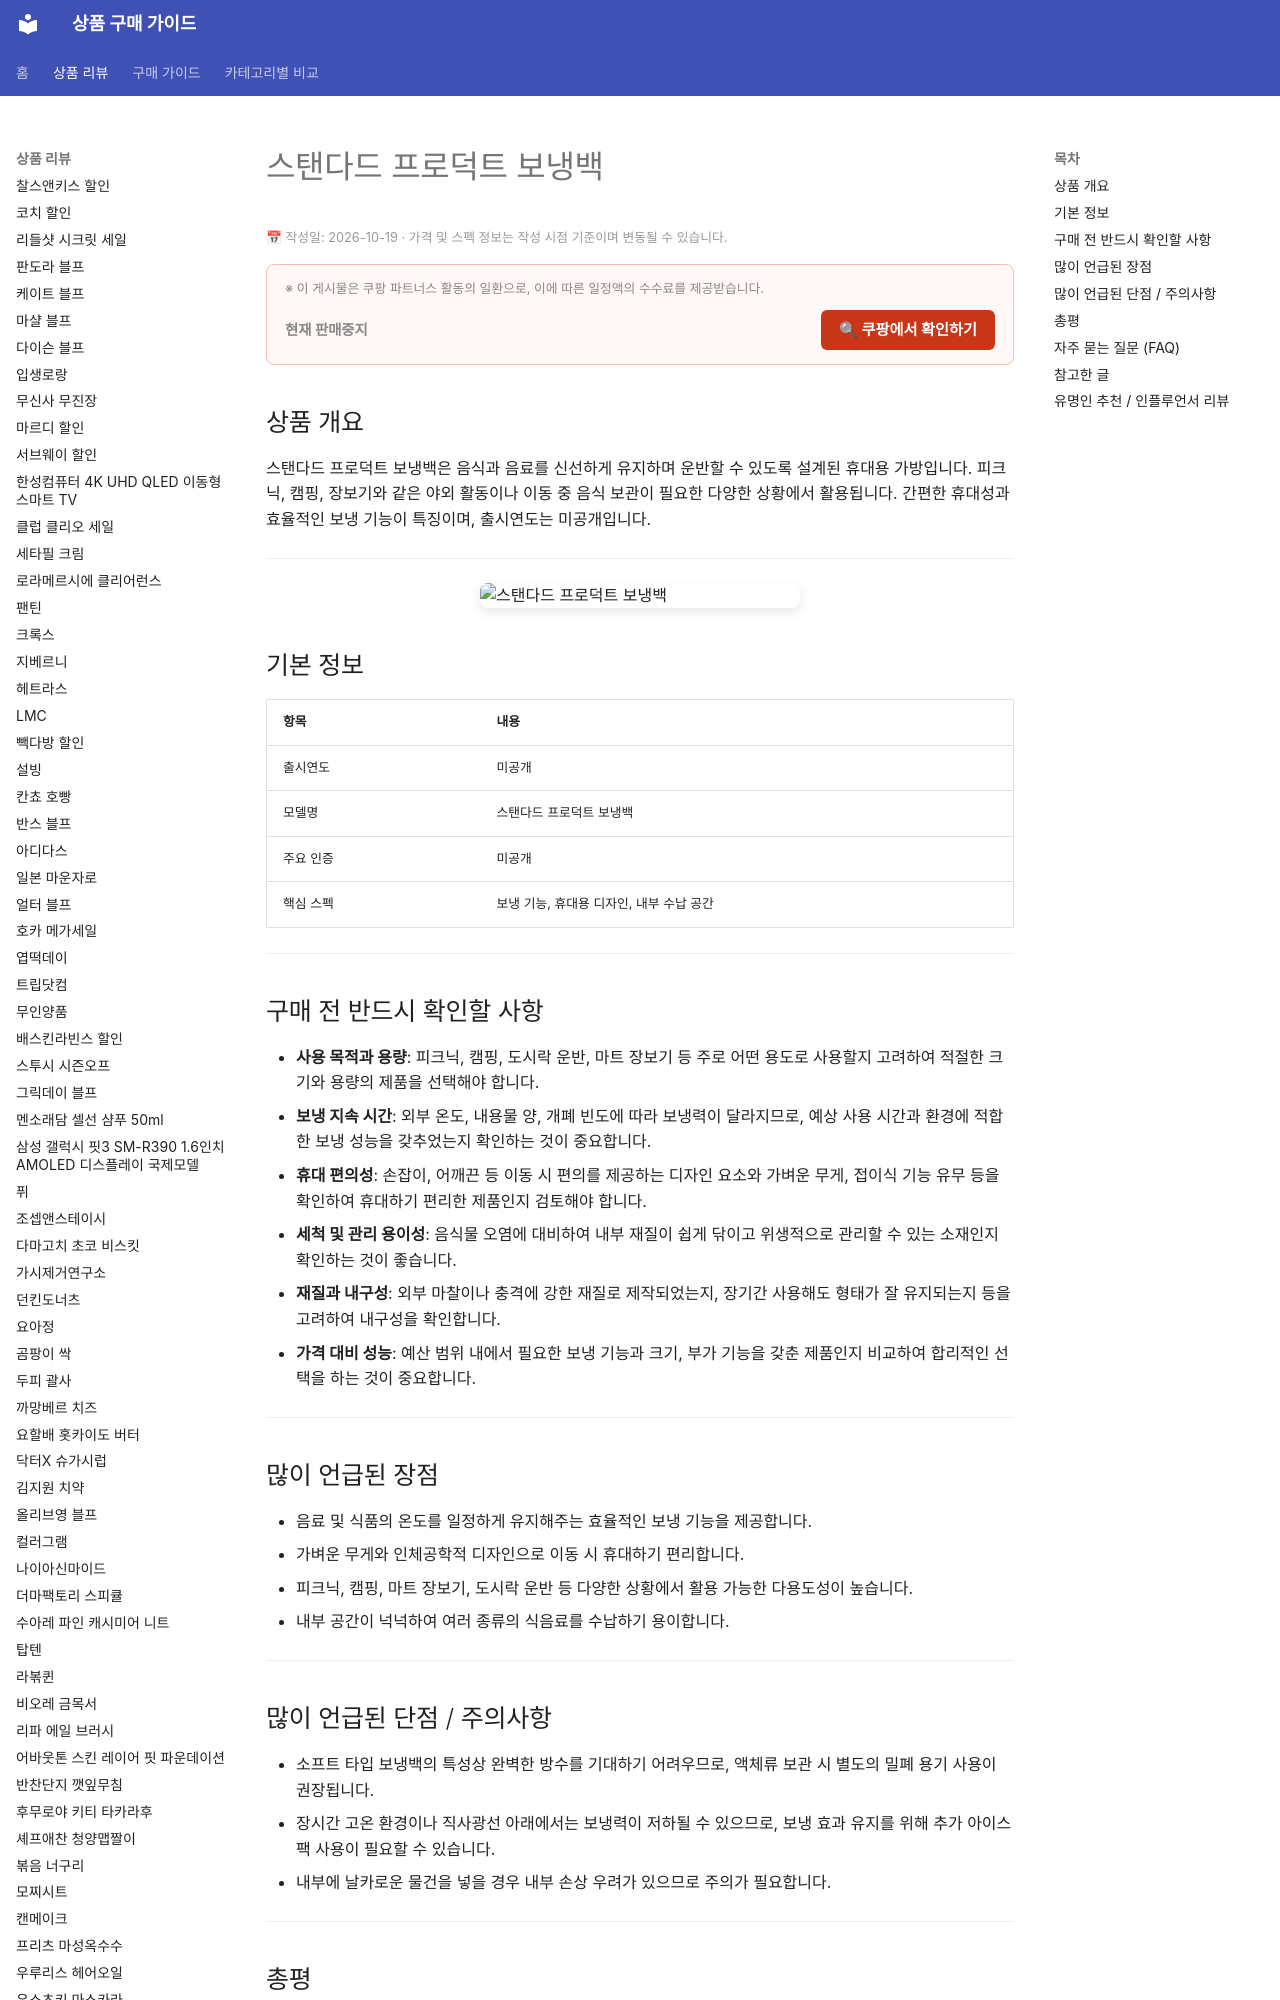

repository: buysense/product-research-wiki · page: products/standard-product-cooler-bag/index.html · generator: mkdocs

---
image: https://thumbnail.coupangcdn.com/thumbnails/remote/492x492ex/image/vendor_inventory/d069/622d56e3ca9fe1e837b9bae03704f0e6a299433544d0eca40a84d5e6df33.jpg
title: 스탠다드 프로덕트 보냉백 구매 가이드
date: 2026-10-19
description: 스탠다드 프로덕트 보냉백은 식품과 음료를 신선하게 보관하며, 피크닉, 캠핑, 장보기 등 다양한 야외 활동 및 일상생활에 적합한 휴대용 보냉 가방입니다.
contentUpdated: 2026-10-19
---
<!-- bs:jsonld -->
<script type="application/ld+json">
{
  "@context": "https://schema.org"
